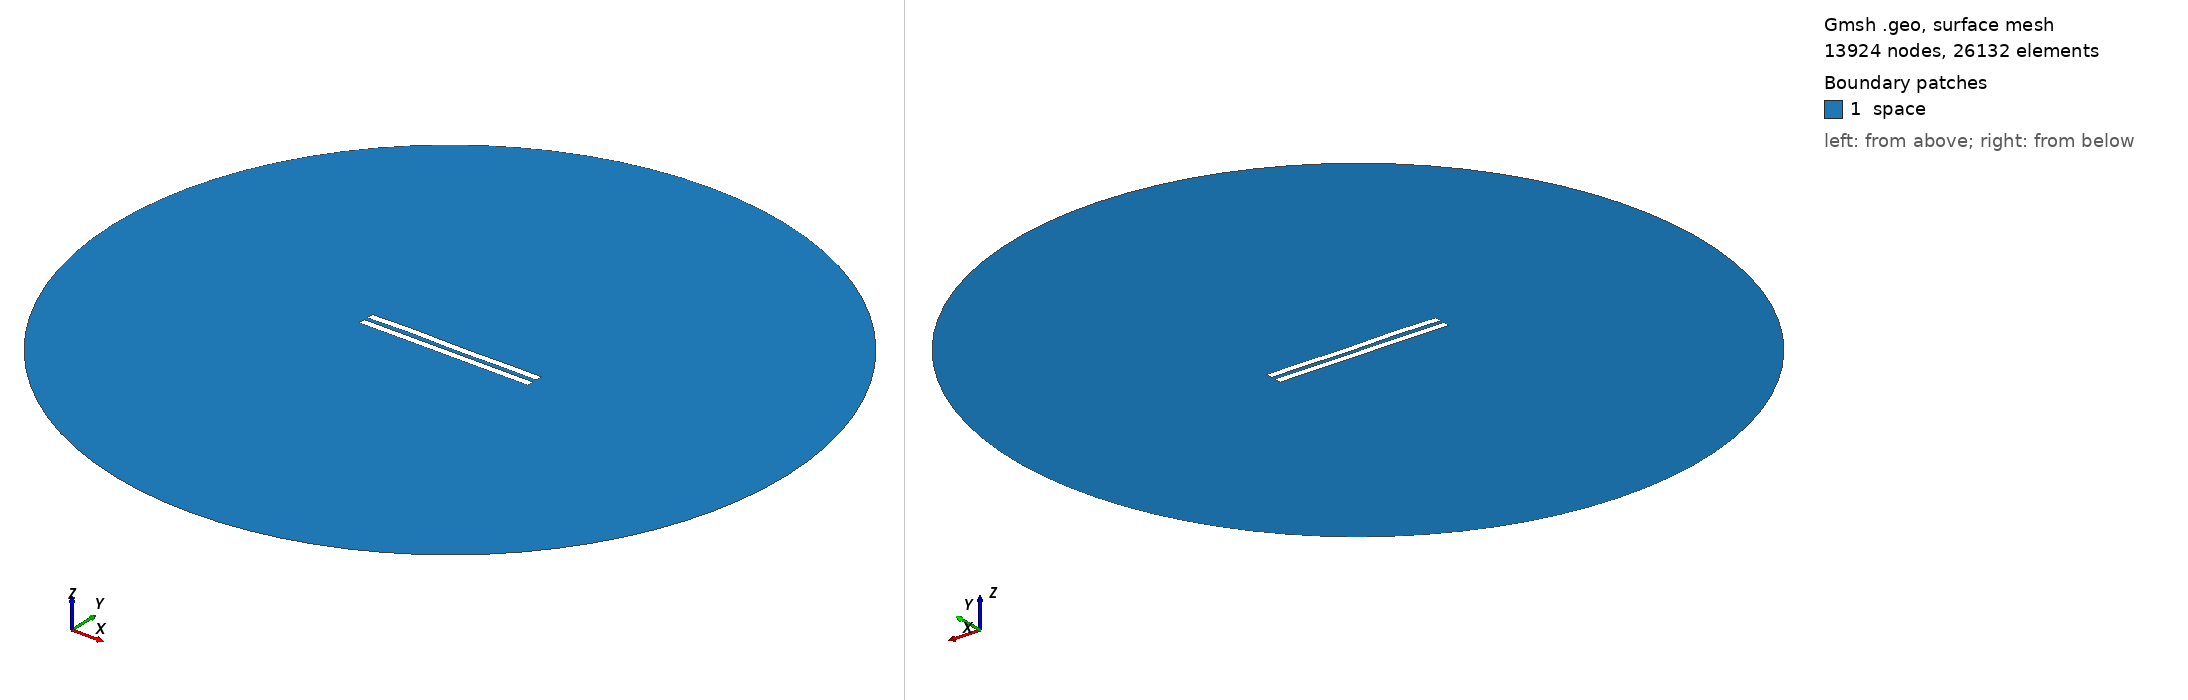

Gmsh geometry script, surface-meshed: 13924 nodes, 26132 surface elements. Boundary patches (legend numbers): 1 space. Left view from above one corner, right view from below the opposite corner. Legend entries are the model's physical surfaces. The drawing asked Gmsh for element sizes between 1% and 20% of the model's largest extent; the script's own settings can give other sizes.

=== 3100.geo (drawn) ===
//---------------------------------------
// Geometry kernel
//---------------------------------------

SetFactory("OpenCASCADE");



//---------------------------------------
// Parameters of the geometry
//---------------------------------------

// Overetch of the upper plate
overetch = 0.0;

// Distance between the plates
distance = 2.5;

// Discretization over the x axis (for the deformation)
nx = 50; 

// Length of the plate
L = 100 - overetch; 

// Number of modes
n = 4; 

// 1st mode coefficient
coeff(1) = 0.15;
beta(1) = 0.596864 * 3.1415926535 / L;

// 2nd mode coefficient
coeff(2) = 0.07499999999999998;
beta(2) = 1.49418 * 3.1415926535 / L;

// 3rd mode coefficient
coeff(3) = 0.15;
beta(3) = 2.50025 * 3.1415926535 / L;

// 4th mode coefficient
coeff(4) = 0.15;
beta(4) = 3.49999 * 3.1415926535 / L;



//---------------------------------------
// Upper plate (deformed rectangle)
//---------------------------------------

// Coordiantes of the upper plate
xmin = -50;
xmax = 50 - overetch;

// Height of the upper plate
yheight = 4 - 2 * overetch;

// Indexes of the points
UpperID[] = {};
LowerID[] = {};
LeftID[] = {};
RightID[] = {};

// Point index
p = 1;

// Horizontal edges
For i In {1:nx}
    x = xmin + (i-1)*(xmax - xmin)/(nx-1);

    y_bottom = distance / 2 + overetch;
    For j In {1:n}
        C = (Cosh(beta(j)*L) + Cos(beta(j)*L)) / (Sinh(beta(j)*L) + Sin(beta(j)*L));
        y_bottom  = y_bottom + coeff(j) * (Cosh(beta(j)*(x+50)) - Cos(beta(j)*(x+50)) - C * (Sinh(beta(j)*(x+50)) - Sin(beta(j)*(x+50))));
    EndFor

    y_top = y_bottom + yheight;

    Point(p) = {x, y_top, 0, 1.0};
    UpperID[i] = p;
    p = p + 1;

    Point(p) = {x, y_bottom, 0, 1.0};
    LowerID[i] = p;
    p = p + 1;
EndFor

// Create point lists
UpperPts[] = {}; LowerPts[] = {};
For i In {1:nx}
  UpperPts[] += {UpperID[i]};
  LowerPts[] += {LowerID[i]};
EndFor

// Build splines
Spline(1) = {UpperPts[]};
Spline(2) = {LowerPts[]};
Line(3) = {LowerPts[nx-1], UpperPts[nx-1]};
Line(4) = {LowerPts[0], UpperPts[0]};

// Build the plane surface
Curve Loop(1) = {2, 3, -1, -4};
Plane Surface(1) = {1};



//---------------------------------------
// Lower plate (rectangle)
//---------------------------------------

// Vertices
Point(1001) = {-50, -1, 0, 1.0};
Point(1002) = { 50, -1, 0, 1.0};
Point(1003) = { 50,  -5, 0, 1.0};
Point(1004) = {-50,  -5, 0, 1.0};

// Edges
Line(5) = {1001, 1002};
Line(6) = {1002, 1003};
Line(7) = {1003, 1004};
Line(8) = {1004, 1001};

// Plane surface
Line Loop(2) = {5, 6, 7, 8};
Plane Surface(2) = {2}; 



//---------------------------------------
// Outer (fictious) boundary
//---------------------------------------

// Points
Point(1005) = {0, 0, 0};       // Center
Point(1006) = {200, 0, 0};     // Start point
Point(1007) = {0, 200, 0};     // 90 degrees
Point(1008) = {-200, 0, 0};    // 180 degrees
Point(1009) = {0, -200, 0};    // 270 degrees

// Circle arcs (each needs start, center, end)
Circle(9) = {1006, 1005, 1007};
Circle(10) = {1007, 1005, 1008};
Circle(11) = {1008, 1005, 1009};
Circle(12) = {1009, 1005, 1006};

// Plane surface for the entire domain
Curve Loop(3) = {9, 10, 11, 12};
Surface(3) = {3};

// Subtract the plates from the whole domain to obtain the actual domain where we want to solve the equations
BooleanDifference{ Surface{3}; Delete; }{ Surface{1}; Surface{2}; Delete; }




//---------------------------------------
// Transfinite Lines/Curves
//---------------------------------------

// Set the number of points on the boundaries
r = 7;

// Plates
Transfinite Curve {1, 2} = 50*r Using Progression 1;
Transfinite Curve {3, 4} = 2*r Using Progression 1;
Transfinite Line {5, 7} = 50*r Using Progression 1;
Transfinite Line {6, 8} = 2*r Using Progression 1;

// Outer boundary
Transfinite Line {9, 10, 11, 12} = 20 Using Progression 1;



//---------------------------------------
// Physical groups
//---------------------------------------                

// Physical curves (boundaries)
Physical Line("force_segment", 10) = {2};
Physical Line("upper_plate", 11) = {1, 3, 4};
Physical Line("lower_plate", 12) = {5, 6, 7, 8};
Physical Line("boundary", 20) = {9, 10, 11, 12};

// Physical Surfaces
Physical Surface("space", 30) = {3};



//---------------------------------------
// 6. Generate the Mesh
//---------------------------------------

// 2D mesh generation
Mesh 2;
